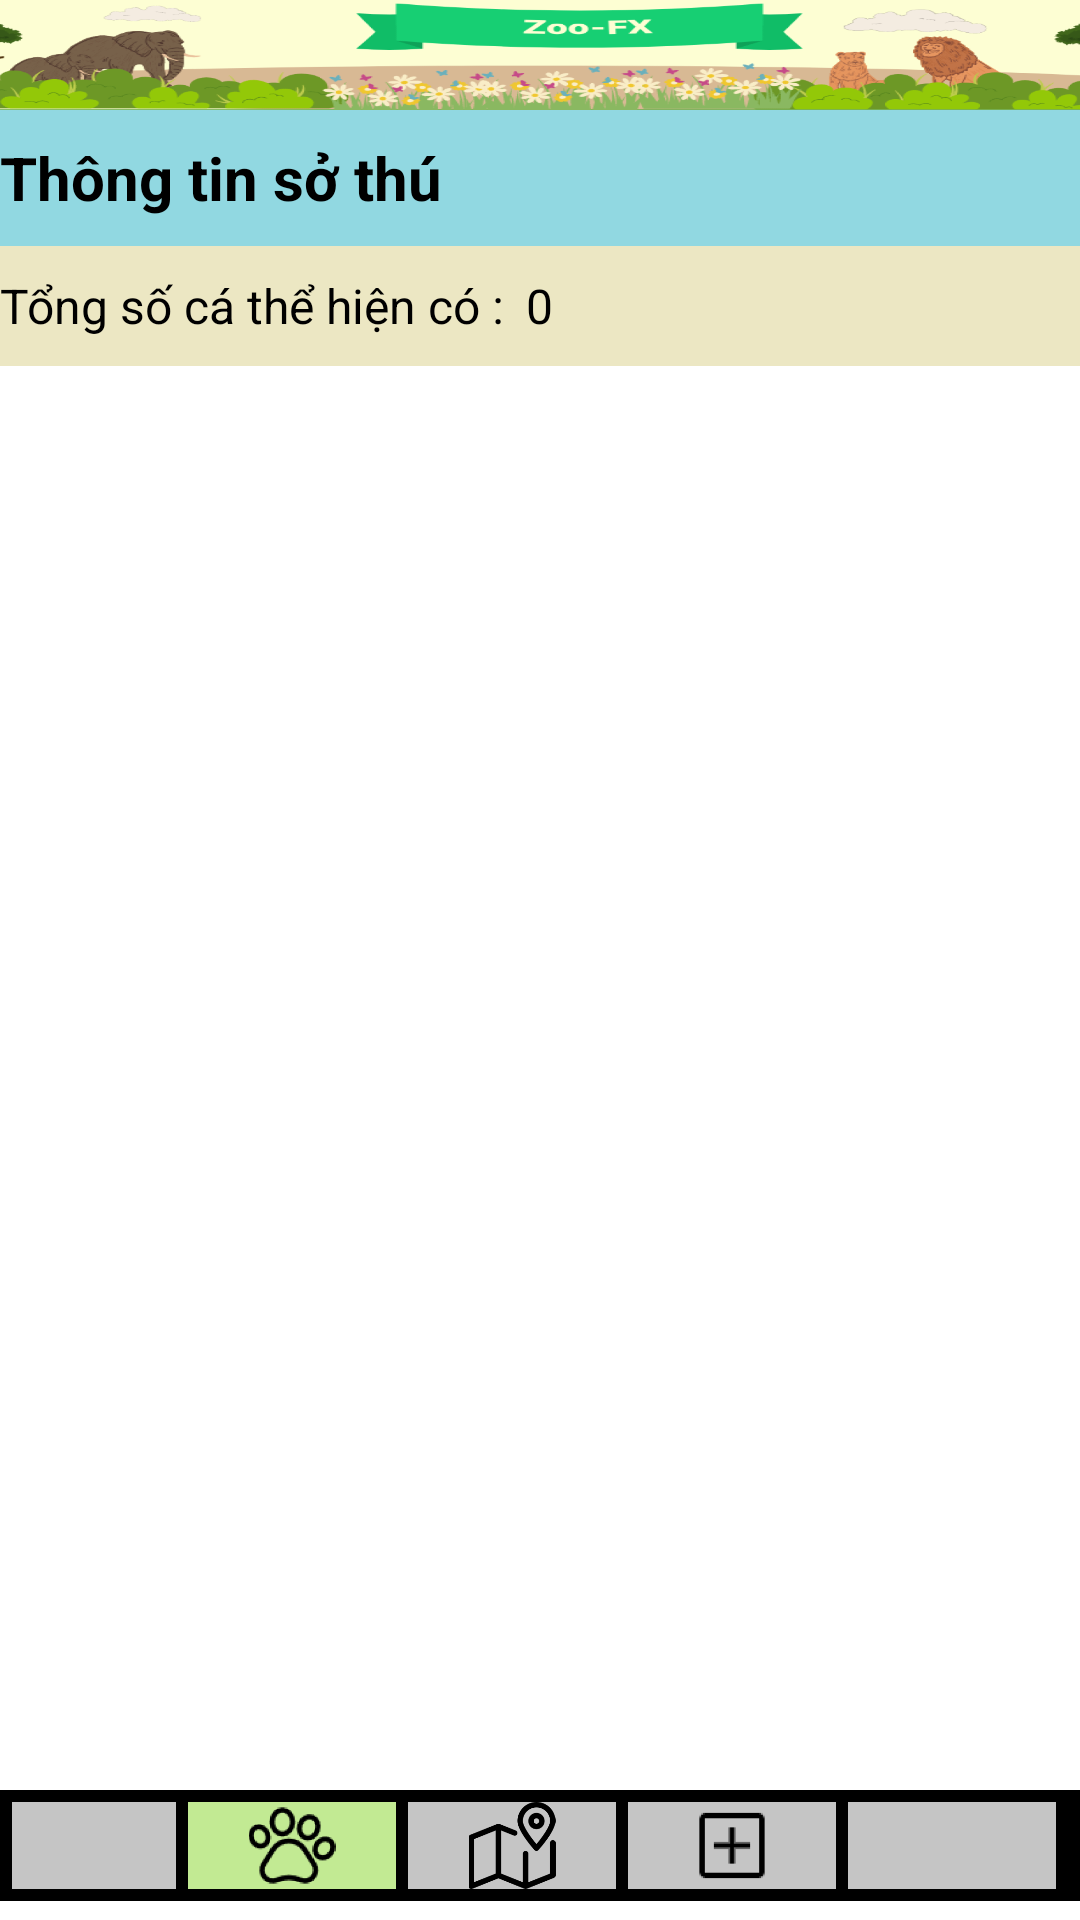

Produce the Android XML layout that renders to this screen, including the resource entries it uses.
<!-- AndroidManifest.xml: application theme Theme.ZOO_VER2 -->
<!-- res/layout/dong_vat.xml -->
<?xml version="1.0" encoding="utf-8"?>
<LinearLayout xmlns:android="http://schemas.android.com/apk/res/android"
    xmlns:app="http://schemas.android.com/apk/res-auto"
    xmlns:tools="http://schemas.android.com/tools"
    android:id="@+id/LinearLayout"
    android:layout_width="match_parent"
    android:layout_height="match_parent"
    android:background="#FFFFFF"
    android:orientation="vertical"
    android:weightSum="80"
    tools:context=".TrangChu">

    <androidx.constraintlayout.widget.ConstraintLayout
        android:id="@+id/Title"
        android:layout_width="match_parent"
        android:layout_height="0dp"
        android:layout_weight="6"
        android:orientation="horizontal">

        <ImageView
            android:id="@+id/imageView"
            android:layout_width="0dp"
            android:layout_height="0dp"
            android:scaleX="2.0"
            app:layout_constraintBottom_toBottomOf="parent"
            app:layout_constraintEnd_toEndOf="parent"
            app:layout_constraintStart_toStartOf="parent"
            app:layout_constraintTop_toTopOf="parent"
            app:srcCompat="@drawable/title1" />
    </androidx.constraintlayout.widget.ConstraintLayout>

    <TextView
        android:id="@+id/title1"
        android:layout_width="match_parent"
        android:layout_height="wrap_content"
        android:layout_weight="3"
        android:background="#91D8E1"
        android:gravity="center_vertical"
        android:text="Thông tin sở thú"
        android:textColor="#000000"
        android:textSize="20sp"
        android:textStyle="bold" />

    <LinearLayout
        android:layout_width="match_parent"
        android:layout_height="wrap_content"
        android:layout_weight="3"
        android:background="#ECE7C3"
        android:orientation="horizontal"
        android:weightSum="10">

        <TextView
            android:id="@+id/title2"
            android:layout_width="0dp"
            android:layout_height="match_parent"
            android:layout_weight="5"
            android:gravity="center_vertical"
            android:text="@string/t_ng_s_c_th_hi_n_c"
            android:textColor="#000000"
            android:textSize="16sp" />

        <TextView
            android:id="@+id/soLuongCaThe"
            android:layout_width="wrap_content"
            android:layout_height="match_parent"
            android:layout_weight="5"
            android:gravity="center_vertical"
            android:text="@string/_0"
            android:textColor="#000000"
            android:textSize="16sp" />

    </LinearLayout>

    <ListView
        android:id="@+id/dsLoai"
        android:layout_width="wrap_content"
        android:layout_height="100dp"
        android:layout_weight="61" />

    <androidx.constraintlayout.widget.ConstraintLayout
        android:layout_width="match_parent"
        android:layout_height="0dp"
        android:layout_weight="6">

        <LinearLayout
            android:layout_width="match_parent"
            android:layout_height="wrap_content"
            android:layout_weight="8"
            android:background="#000000"
            android:orientation="horizontal"
            android:padding="4dp"
            android:weightSum="4.5"
            app:layout_constraintBottom_toBottomOf="parent"
            app:layout_constraintEnd_toEndOf="parent"
            app:layout_constraintStart_toStartOf="parent"
            app:layout_constraintTop_toTopOf="parent">

            <ImageView
                android:id="@+id/trangChu"
                android:layout_width="20dp"
                android:layout_height="match_parent"
                android:layout_marginEnd="4dp"
                android:layout_weight="0.5"
                android:background="#C5C5C5"
                android:src="@drawable/home"
                tools:ignore="NestedWeights" />

            <ImageView
                android:id="@+id/dongVat"
                android:layout_width="0dp"
                android:layout_height="match_parent"
                android:layout_marginEnd="4dp"
                android:layout_weight="1"
                android:background="#C2EA93"
                android:src="@drawable/animal"
                android:text="@string/ng_v_t" />

            <ImageView
                android:id="@+id/banDo"
                android:layout_width="0dp"
                android:layout_height="match_parent"
                android:layout_marginEnd="4dp"
                android:layout_weight="1"
                android:background="#C5C5C5"
                android:src="@drawable/mapicon"
                android:text="@string/b_n" />

            <ImageView
                android:id="@+id/them"
                android:layout_width="0dp"
                android:layout_height="match_parent"
                android:layout_marginEnd="4dp"
                android:layout_weight="1"
                android:background="#C5C5C5"
                android:src="@drawable/add"
                android:text="@string/b_n" />

            <ImageView
                android:id="@+id/xuat"
                android:layout_width="0dp"
                android:layout_height="match_parent"
                android:layout_marginEnd="4dp"
                android:layout_weight="1"
                android:background="#C5C5C5"
                android:src="@drawable/exit"
                android:text="@string/b_n" />

        </LinearLayout>
    </androidx.constraintlayout.widget.ConstraintLayout>
</LinearLayout>
<!-- resources referenced by this layout -->
<resources>
  <!-- drawable add: png bitmap (drawable, 1167 bytes) -->
  <!-- drawable animal: png bitmap (drawable, 9175 bytes) -->
  <!-- drawable mapicon: png bitmap (drawable, 5619 bytes) -->
  <!-- drawable title1: png bitmap (drawable, 251041 bytes) -->
  <string name="_0">0</string>
  <string name="b_n">Bản đồ</string>
  <string name="ng_v_t">Động vật</string>
  <string name="t_ng_s_c_th_hi_n_c">Tổng số cá thể hiện có :</string>
  <style name="Theme.ZOO_VER2" parent="Theme.MaterialComponents.DayNight.NoActionBar">
          
          <item name="colorPrimary">@color/purple_500</item>
          <item name="colorPrimaryVariant">@color/purple_700</item>
          <item name="colorOnPrimary">@color/white</item>
          
          <item name="colorSecondary">@color/teal_200</item>
          <item name="colorSecondaryVariant">@color/teal_700</item>
          <item name="colorOnSecondary">@color/black</item>
          
          <item name="android:statusBarColor">?attr/colorPrimaryVariant</item>
          
      </style>
  <!-- not gathered from this repository: default colours our renderer supplied (Android Studio template values) -->
  <color name="purple_500">#FF6200EE</color>
  <color name="purple_700">#FF3700B3</color>
  <color name="teal_200">#FF03DAC5</color>
  <color name="teal_700">#FF018786</color>
  <color name="black">#FF000000</color>
  <color name="white">#FFFFFFFF</color>
</resources>
